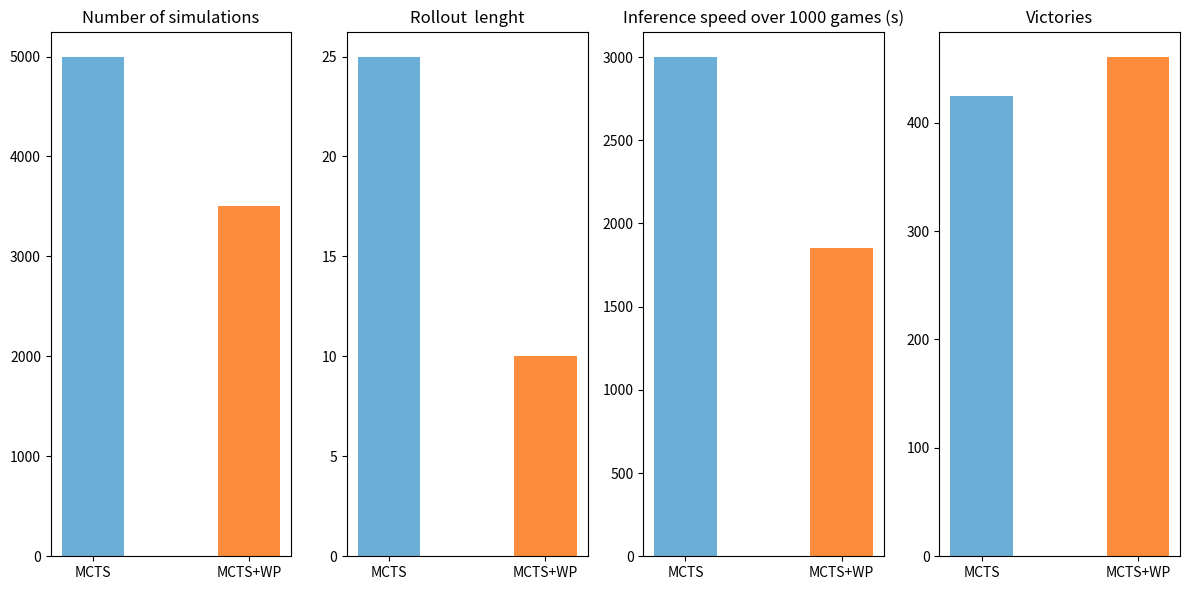

Reproduce this figure in Python.
import matplotlib.pyplot as plt
import numpy as np

# Sample data
categories = ['Number of simulations', 'Rollout  lenght', 'Inference speed over 1000 games (s)', 'Victories']
values1 = [5000, 25, 3003299 / 1000, 425]  # Values for the first comparison
values2 = [3500, 10, 1854973 / 1000, 461]   # Values for the second comparison

# Create subplots
fig, axs = plt.subplots(1, 4, figsize=(12, 6))

colors = ['#6BAED6', '#FD8D3C']
# Plotting each pair of bars side-by-side in a single subplot
for i in range(4):
    axs[i].bar(np.arange(2), [values1[i], values2[i]], width=0.4, color=colors)
    axs[i].set_xticks(np.arange(2))
    axs[i].set_xticklabels(['MCTS', 'MCTS+WP'])
    axs[i].set_title(categories[i])
    axs[i].set_ylabel('')

plt.tight_layout()
plt.show()
